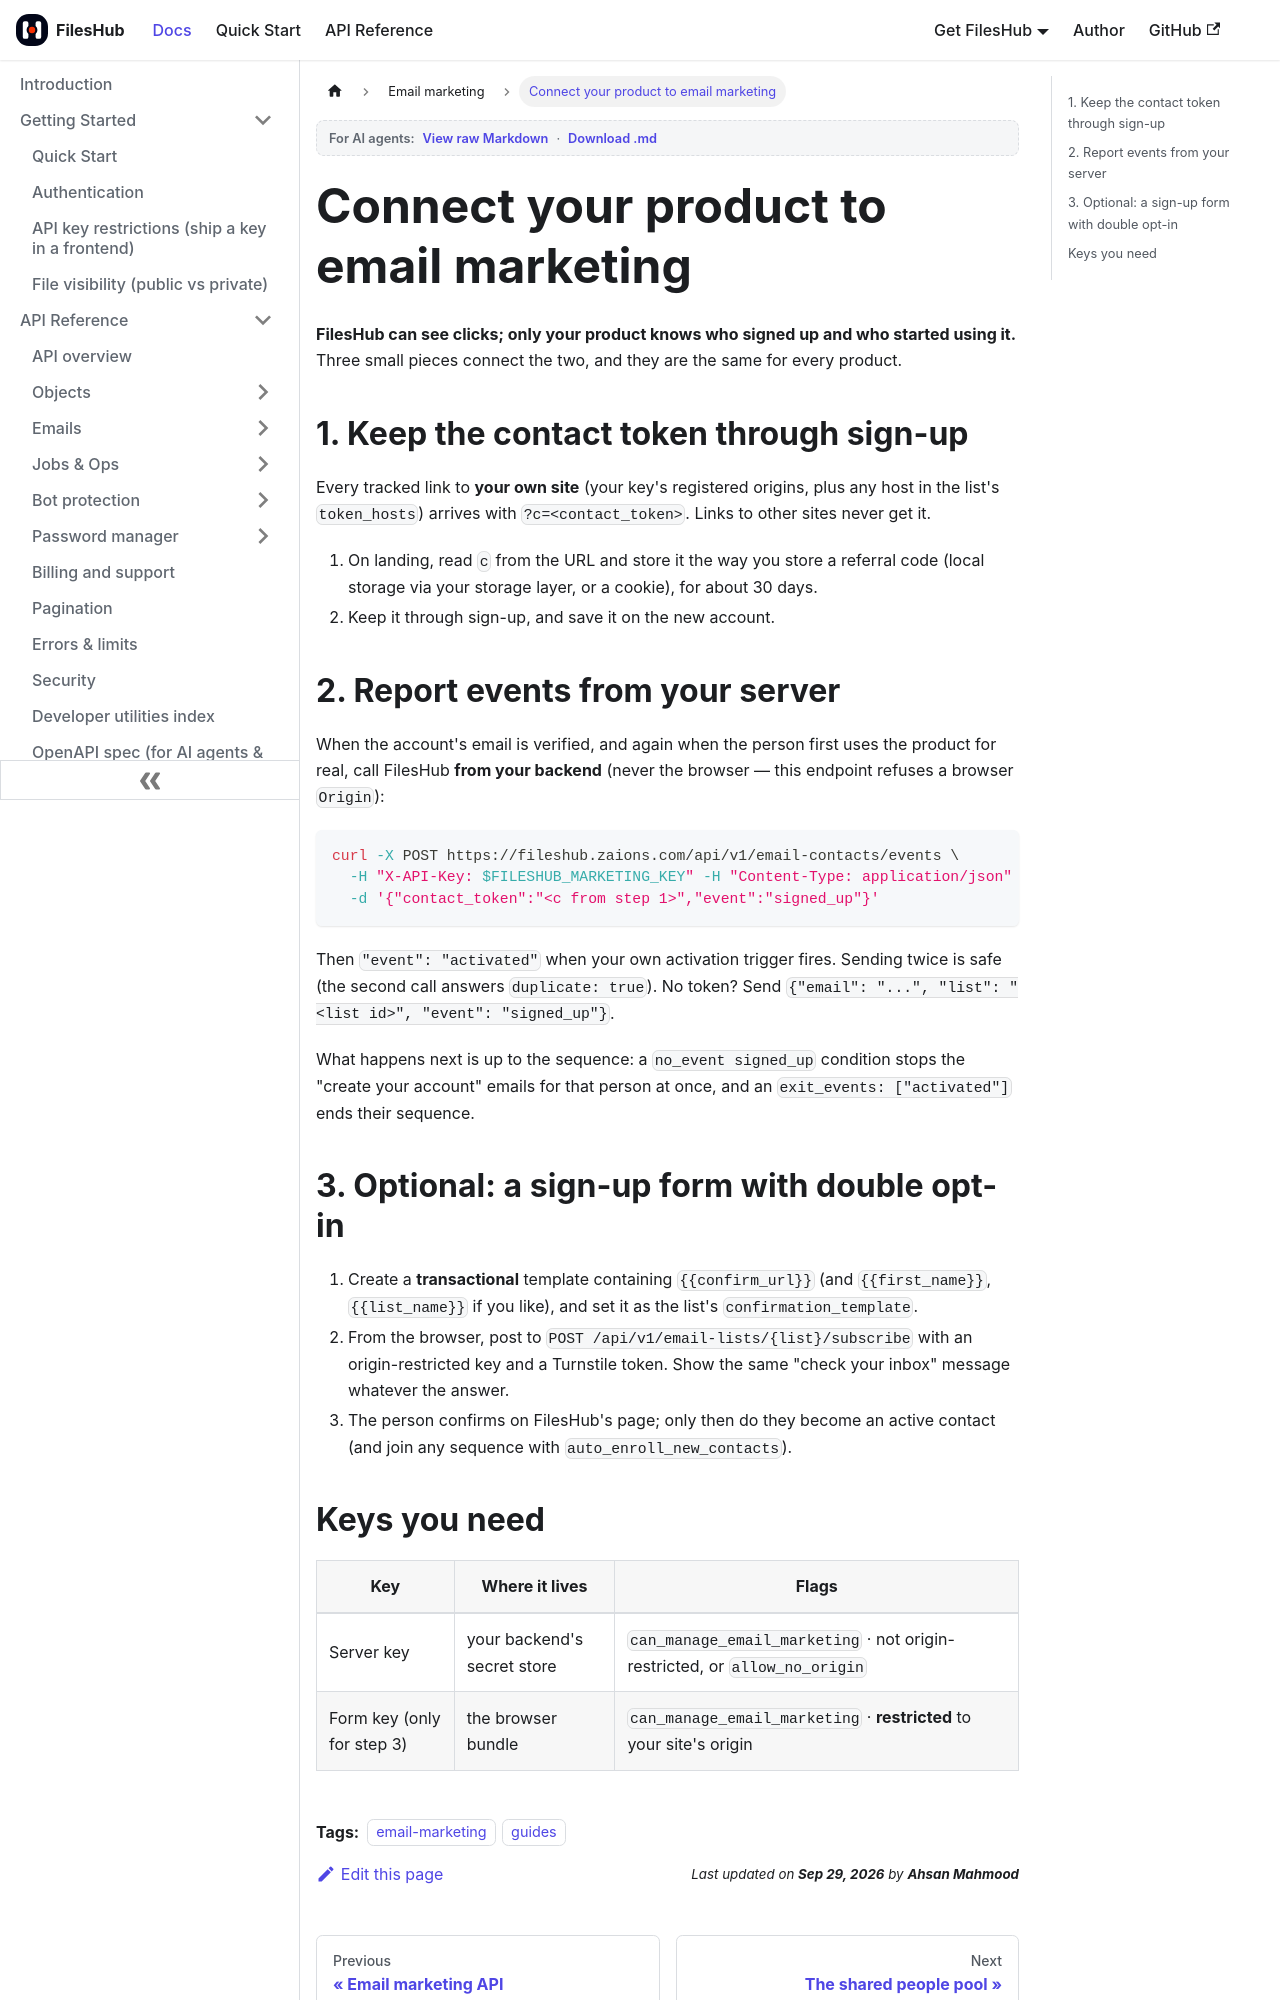

repository: aoneahsan/files-hub-docs · page: email-marketing/product-integration.html · generator: docusaurus

---
sidebar_position: 3
title: Connect your product to email marketing
description: The recipe every product follows to connect FilesHub email marketing — carry the ?c= contact token through sign-up, report signed_up and activated events from the server, and add a double opt-in form.
keywords: [contact token, signed_up event, activated event, email marketing integration, double opt-in form, utm alternative, fileshub events api]
tags: [email-marketing, guides]
last_update:
  date: 2026-09-29
  author: Ahsan Mahmood
---

# Connect your product to email marketing

**FilesHub can see clicks; only your product knows who signed up and who started using it.** Three small
pieces connect the two, and they are the same for every product.

## 1. Keep the contact token through sign-up

Every tracked link to **your own site** (your key's registered origins, plus any host in the list's
`token_hosts`) arrives with `?c=<contact_token>`. Links to other sites never get it.

1. On landing, read `c` from the URL and store it the way you store a referral code (local storage via your
   storage layer, or a cookie), for about 30 days.
2. Keep it through sign-up, and save it on the new account.

## 2. Report events from your server

When the account's email is verified, and again when the person first uses the product for real, call
FilesHub **from your backend** (never the browser — this endpoint refuses a browser `Origin`):

```bash
curl -X POST https://fileshub.zaions.com/api/v1/email-contacts/events \
  -H "X-API-Key: $FILESHUB_MARKETING_KEY" -H "Content-Type: application/json" \
  -d '{"contact_token":"<c from step 1>","event":"signed_up"}'
```

Then `"event": "activated"` when your own activation trigger fires. Sending twice is safe (the second call
answers `duplicate: true`). No token? Send `{"email": "...", "list": "<list id>", "event": "signed_up"}`.

What happens next is up to the sequence: a `no_event signed_up` condition stops the "create your account"
emails for that person at once, and an `exit_events: ["activated"]` ends their sequence.
